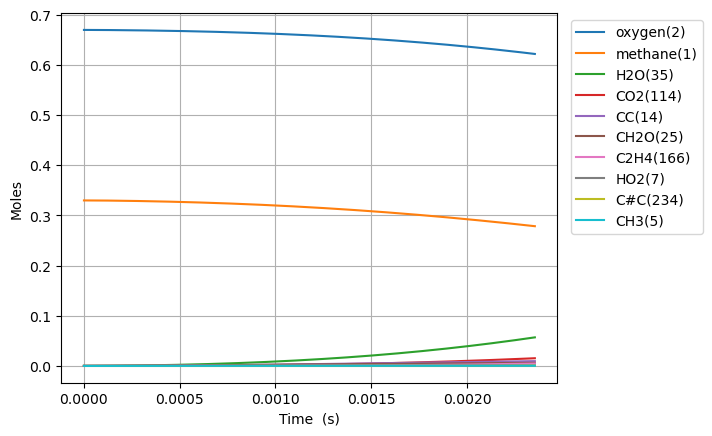

The data file committed next to this chart (first rows):
Time (s), Volume (m^3), Ar, He, Ne, N2, methane(1), oxygen(2), CH3(5), HO2(7), CH3O2(12), H(6), CH3O2(19), OH(D)(9), CH2O(25), H2O(35), CC(14), O(T)(10), OO(11), CHO(34), CHO3(63), CHO3(75), CO2(114), COO(15)
0.0, 0.1122, 0.0, 0.0, 0.0, 0.0, 0.33, 0.67, 0.0, 0.0, 0.0, 0.0, 0.0, 0.0, 0.0, 0.0, 0.0, 0.0, 0.0, 0.0, 0.0, 0.0, 0.0, 0.0
3.7550270849207236e-16, 0.1122, 0.0, 0.0, 0.0, 0.0, 0.33, 0.67, 2.264243725689119e-16, 1.768439672789762e-16, 1.780451168228389e-24, 4.958040706977899e-17, 1.2242815112999652e-33, 1.182059467027506e-28, 3.3973734763047826e-34, 3.469776458944873e-37, 3.1895727094156976e-39, 1.1820592120849244e-28, 2.448436167752453e-28, 1.348491605877358e-46, 2.1157566739288598e-54, 1.036999251755684e-63, 9.82322310072899e-65, 2.570474351517018e-36
1.0514075837778027e-15, 0.1122, 0.0, 0.0, 0.0, 0.0, 0.33, 0.67, 6.339882374250948e-16, 4.951631443750024e-16, 1.075391448766782e-23, 1.3882510380033517e-16, 1.215624684000011e-32, 7.139683311940986e-28, 6.411769232642055e-33, 4.1193419294193994e-36, 4.820082196568629e-38, 7.139656501165647e-28, 1.4788555299668637e-27, 4.715796907586087e-45, 1.3529761479108012e-52, 1.125320144547975e-61, 1.9287623208890658e-62, 3.0518675452323525e-35
2.4032173343492632e-15, 0.1122, 0.0, 0.0, 0.0, 0.0, 0.33, 0.67, 1.4491159440661103e-15, 1.1318016425424142e-15, 5.1775361445916566e-23, 3.173143532813801e-16, 8.798897583098006e-32, 3.437514163416828e-27, 9.431257397611566e-32, 4.0444638409998697e-35, 5.1852242919722215e-37, 3.437456478947511e-27, 7.120053645485408e-27, 1.3948077203296588e-43, 8.013630241358162e-51, 1.1629601226316902e-59, 3.9862703726351296e-60, 2.9964198583034637e-34
5.106836835492184e-15, 0.1122, 0.0, 0.0, 0.0, 0.0, 0.33, 0.67, 3.0793712650634165e-15, 2.4050792147777418e-15, 2.2611566026770283e-22, 6.742922763241347e-16, 5.0637755436624925e-31, 1.501322640698763e-26, 1.1060531146120386e-30, 3.577436367197779e-34, 4.766114124279559e-36, 1.5012444324465808e-26, 3.109515245025909e-26, 3.300399943812346e-42, 3.808485088439395e-49, 8.820297050305653e-58, 6.059370124132819e-58, 2.650313747419959e-33
1.0514075837778027e-14, 0.1122, 0.0, 0.0, 0.0, 0.0, 0.33, 0.67, 6.339881537924537e-15, 4.9516366628429466e-15, 9.439804666342077e-22, 1.3882458187397695e-15, 2.491455476463057e-30, 6.268374912650525e-26, 1.1061897007653546e-29, 3.0073394356463414e-33, 4.0775104029001407e-35, 6.267541038335282e-26, 1.2981620369216461e-25, 6.652658262494517e-41, 1.5411408676574235e-47, 5.077720265048642e-56, 6.995643373797745e-56, 2.227726355423378e-32
2.132855384234971e-14, 0.1122, 0.0, 0.0, 0.0, 0.0, 0.33, 0.67, 1.2860900607156051e-14, 1.0044760773291802e-14, 3.856403628341983e-21, 2.8161436889512885e-15, 1.1127120053102729e-29, 2.5613869268580022e-25, 9.998983328273211e-29, 2.46609263234806e-32, 3.371363502533577e-34, 2.5606102868068843e-25, 5.303420674022845e-25, 1.2095446275375208e-39, 5.6196383957668055e-46, 2.3450631350230202e-54, 6.48221887932269e-54, 1.8263708459716622e-31
4.295750985149308e-14, 0.1122, 0.0, 0.0, 0.0, 0.0, 0.33, 0.67, 2.590293284000207e-14, 2.0231045850985324e-14, 1.558767788062081e-20, 5.671902571373292e-15, 4.709351088072987e-29, 1.0358047416826764e-24, 8.52734177500083e-28, 1.997917332912497e-31, 2.741535265196734e-33, 1.0351328040872803e-24, 2.1437316132640785e-24, 2.0705328367878486e-38, 1.9274042055237096e-44, 9.272620484898386e-53, 5.1431014875957026e-52, 1.4789483965407998e-30
8.621542186977982e-14, 0.1122, 0.0, 0.0, 0.0, 0.0, 0.33, 0.67, 5.1986973685993055e-14, 4.060376342973198e-14, 6.267316828910602e-20, 1.1383272908036783e-14, 1.9380605146963928e-28, 4.168566026344015e-24, 7.04836820505761e-27, 1.6094094010125924e-30, 2.2111450185394244e-32, 4.1629728057585225e-24, 8.61988416642543e-24, 3.429941105902406e-37, 6.3922381542536564e-43, 3.3284719731110596e-51, 3.7032428549317337e-50, 1.1902321969183882e-29
1.727312459063533e-13, 0.1122, 0.0, 0.0, 0.0, 0.0, 0.33, 0.67, 1.0415496092130136e-13, 8.134978825007598e-14, 2.513137634245351e-19, 2.280542389922917e-14, 7.862810607395762e-28, 1.6747037230224584e-23, 5.732083826246665e-26, 1.2935567802998587e-29, 1.7761079238241836e-31, 1.6701392063405418e-23, 3.4569860609967904e-23, 5.585009569298556e-36, 2.0828634860934807e-41, 1.130947223134951e-49, 2.5223976789110786e-48, 9.548379903041362e-29
3.4576289397950025e-13, 0.1122, 0.0, 0.0, 0.0, 0.0, 0.33, 0.67, 2.0849055774218412e-13, 1.6284419629749032e-13, 1.006296267671497e-18, 4.564736739774975e-14, 3.1668700959017537e-27, 6.730955747188638e-23, 4.622887710790357e-25, 1.0397957748861234e-28, 1.4237639248463726e-30, 6.694080058554893e-23, 1.3846191861923957e-22, 9.01376997875447e-35, 6.725110107067639e-40, 3.7311915462011794e-48, 1.6669721011827491e-46, 7.646340931990177e-28
6.918261901257941e-13, 0.1122, 0.0, 0.0, 0.0, 0.0, 0.33, 0.67, 4.171602421993766e-13, 3.258424440622188e-13, 4.025650713726798e-18, 9.1321822416322e-14, 1.2706122366107711e-26, 2.7128602768210396e-22, 3.712034445475277e-24, 8.378714246414566e-28, 1.1401555981793325e-29, 2.683225679150486e-22, 5.542258107784434e-22, 1.4479906163586344e-33, 2.1610010284319567e-38, 1.212151595858306e-46, 1.0841189507268518e-44, 6.1153509384442674e-27
1e-12, 0.1122, 0.0, 0.0, 0.0, 0.0, 0.33, 0.67, 6.029805933848719e-13, 4.710112682392304e-13, 9.39765221255648e-18, 1.319787196012341e-13, 2.9694887161552135e-26, 6.404807522930179e-22, 1.529699308873078e-23, 3.4889268618063825e-27, 4.6957713375160327e-29, 6.28264727442272e-22, 1.2949266516401566e-21, 1.1132524494584449e-32, 3.203252855094491e-37, 1.8063364948480216e-45, 3.1725861527861938e-43, 2.5138615418189923e-26
1.3839527824183819e-12, 0.1122, 0.0, 0.0, 0.0, 0.0, 0.33, 0.67, 8.344935856691765e-13, 6.51876650621725e-13, 1.6090612018171722e-17, 1.8263302018900015e-13, 5.086113589542386e-26, 1.1004593008478457e-21, 2.973065669919626e-23, 6.791868509769082e-27, 9.125701826697372e-29, 1.0767155342015193e-21, 2.2177635043388894e-21, 2.3198454855401635e-32, 6.9249370929723885e-37, 3.905823877148939e-45, 6.9902312425623785e-43, 4.883964092279255e-26
2.7682059670035574e-12, 0.1122, 0.0, 0.0, 0.0, 0.0, 0.33, 0.67, 1.6691362608423769e-12, 1.3040957827683557e-12, 6.423543964598891e-17, 3.651046917679689e-13, 2.0319196661698098e-25, 4.521911849701325e-21, 2.37651736585178e-22, 5.572316465560292e-26, 7.302148565222375e-28, 4.332100754233789e-21, 8.873604317826867e-21, 3.70912007419886e-31, 2.2145458195976917e-35, 1.2525164875124496e-43, 4.4845379395841307e-41, 3.8917031689392197e-25
4.152459151588733e-12, 0.1122, 0.0, 0.0, 0.0, 0.0, 0.33, 0.67, 2.5037550139246576e-12, 1.9564655089537582e-12, 1.3630540447147989e-16, 5.47425764368315e-13, 4.312594349009013e-25, 9.784403922964369e-21, 6.789931332586556e-22, 1.6159952445416767e-25, 2.167937287244519e-27, 9.24210756117189e-21, 1.885893573685907e-20, 1.3643443759364491e-30, 1.0105682788814816e-34, 5.7187063399610866e-43, 2.464159967112128e-40, 1.1102005899336307e-24
5.5367123361739086e-12, 0.1122, 0.0, 0.0, 0.0, 0.0, 0.33, 0.67, 3.3383499342562974e-12, 2.608985704292732e-12, 2.322110742235764e-16, 7.295963628741776e-13, 7.347804368533956e-25, 1.696557897825045e-20, 1.4310214853526876e-21, 3.4518288408292225e-25, 4.72390542510474e-27, 1.5822699213572997e-20, 3.217448229355233e-20, 3.458032979201946e-30, 3.0106325134655467e-34, 1.7042555453885425e-42, 8.471406073088232e-40, 2.3367646536760372e-24
8.30521870534426e-12, 0.1122, 0.0, 0.0, 0.0, 0.0, 0.33, 0.67, 5.007484116742645e-12, 3.914378849868449e-12, 4.796872401805306e-16, 1.093584793388905e-12, 1.5180332081698033e-24, 3.607068229023817e-20, 3.9028730314609015e-21, 9.624048639791895e-25, 1.371198941218124e-26, 3.295393124565208e-20, 6.662363156105309e-20, 1.2078643432225463e-29, 1.3165178923932215e-33, 7.45538332108884e-42, 4.554112211046156e-39, 6.359816515293556e-24
1e-11, 0.1122, 0.0, 0.0, 0.0, 0.0, 0.33, 0.67, 6.029225912082944e-12, 4.713766713098641e-12, 6.740716521567288e-16, 1.31613304541326e-12, 2.1332785232244128e-24, 5.156402039208103e-20, 6.294638645024313e-21, 1.5723361830471543e-24, 2.280951417025262e-26, 4.653753909805183e-20, 9.375818391128974e-20, 2.2019732927309814e-29, 2.6786652438614514e-33, 1.517156244141477e-41, 1.0233417516466016e-38, 1.0244730715218387e-23
1.1073725074514611e-11, 0.1122, 0.0, 0.0, 0.0, 0.0, 0.33, 0.67, 6.6765313950319395e-12, 5.220324288255095e-12, 8.140777079823521e-16, 1.4570209129146904e-12, 2.576419071657264e-24, 6.287227827488755e-20, 8.155203031113551e-21, 2.0499634967327216e-24, 2.9986126661836126e-26, 5.63602569533355e-20, 1.1332517926586846e-19, 3.015069029555398e-29, 3.832660913324628e-33, 2.170889432569454e-41, 1.517160131222015e-38, 1.326488377357781e-23
1.3842231443684962e-11, 0.1122, 0.0, 0.0, 0.0, 0.0, 0.33, 0.67, 8.345486151396438e-12, 6.52686063650521e-12, 1.241000319994293e-15, 1.8198661030939335e-12, 3.927721686719084e-24, 9.843265091834896e-20, 1.4825652630536884e-20, 3.7989036462794116e-24, 5.625672639291712e-26, 8.65952860667064e-20, 1.731591251641475e-19, 6.390069242376799e-29, 9.297799660453387e-33, 5.267311803417541e-41, 4.1515918357462556e-38, 2.4070496516290394e-23
1.9379244182025664e-11, 0.1122, 0.0, 0.0, 0.0, 0.0, 0.33, 0.67, 1.1683116235052654e-11, 9.14173755383937e-12, 2.3743018523606126e-15, 2.5437522029034706e-12, 7.514964733737813e-24, 1.9981171672523154e-19, 3.899347057789432e-20, 1.051013337864169e-23, 1.5391682619830211e-25, 1.6868613949986117e-19, 3.3308174023115984e-19, 2.3328735754552072e-28, 4.793877609477724e-32, 2.7166908073976447e-40, 3.092167147864233e-37, 6.299643920870547e-23
3.045326965870707e-11, 0.1122, 0.0, 0.0, 0.0, 0.0, 0.33, 0.67, 1.8357287503320862e-11, 1.4378632214222492e-11, 5.729889614641679e-15, 3.9843833392019875e-12, 1.813670543149473e-23, 5.419702018182755e-19, 1.4944777389841706e-19, 4.483411611081207e-23, 6.111672764549553e-25, 4.227524428256184e-19, 8.131460752454837e-19, 1.4667369991365319e-27, 5.138124355296337e-31, 2.9127467871945552e-39, 5.8684739511955876e-36, 2.387586249340832e-22
4.1527295135388477e-11, 0.1122, 0.0, 0.0, 0.0, 0.0, 0.33, 0.67, 2.503003495625908e-11, 1.9625012983158006e-11, 1.0509376862134753e-14, 5.4155280496215755e-12, 3.326589611150023e-23, 1.0956256168622574e-18, 3.6825876284476974e-19, 1.195057861905453e-22, 1.52990380674201e-24, 8.020081086107311e-19, 1.5072697693367939e-18, 4.750239496766949e-27, 2.1343402402200388e-30, 1.2100604476112296e-38, 3.0472493613508923e-35, 5.830893432299748e-22
6.367534608875128e-11, 0.1122, 0.0, 0.0, 0.0, 0.0, 0.33, 0.67, 3.837147090472478e-11, 3.0145903360881105e-11, 2.4127343926111948e-14, 8.2496876775755e-12, 7.637329256919445e-23, 3.0208717165936113e-18, 1.314913324767057e-18, 5.0451654478374745e-22, 5.5904875633055085e-24, 1.9737714025188628e-18, 3.5393600587182314e-18, 2.6762022979653333e-26, 1.9338972694854004e-29, 1.0965727198174422e-37, 4.528754496351253e-34, 2.038153928920899e-21
8.36085919467778e-11, 0.1122, 0.0, 0.0, 0.0, 0.0, 0.33, 0.67, 5.0374294332922794e-11, 3.964652203511161e-11, 4.0852317053097404e-14, 1.0768612921398545e-11, 1.29316246344407e-22, 5.823708814894672e-18, 2.8856495043953057e-18, 1.2292712341615548e-21, 1.2438284020289981e-23, 3.527817326216173e-18, 6.103668523154632e-18, 7.412228452086863e-26, 6.582065744814105e-29, 3.7323710655259235e-37, 1.843814694320624e-33, 4.405545350161103e-21
9.999999999999999e-11, 0.1122, 0.0, 0.0, 0.0, 0.0, 0.33, 0.67, 6.024140307823899e-11, 4.7481318586834024e-11, 5.759883915756865e-14, 1.2817667448965296e-11, 1.8232760643683057e-22, 9.043326200994796e-18, 4.843964759445396e-18, 2.2377938227092133e-21, 2.1105058051527043e-23, 5.192230812226509e-18, 8.736019465140415e-18, 1.4642000113163575e-25, 1.5157688247976498e-28, 8.595420010594948e-37, 4.907227789229648e-33, 7.301440352784998e-21
1.0354183780480432e-10, 0.1122, 0.0, 0.0, 0.0, 0.0, 0.33, 0.67, 6.237312235063175e-11, 4.917689657541926e-11, 6.157233971367631e-14, 1.325778126890075e-11, 1.9490579922045033e-22, 9.84748929136959e-18, 5.346165667587998e-18, 2.5046314562774853e-21, 2.3337723223930114e-23, 5.597704060833798e-18, 9.366909957765582e-18, 1.6599676751906578e-25, 1.7574324181316564e-28, 9.965849165631553e-37, 5.796783873791497e-33, 8.039727007397357e-21
1.2347508366283084e-10, 0.1122, 0.0, 0.0, 0.0, 0.0, 0.33, 0.67, 7.436815449463608e-11, 5.873669033316467e-11, 8.608767023508665e-14, 1.5717529368951285e-11, 2.7250965544283406e-22, 1.526577992053147e-17, 8.872118509563082e-18, 4.526365145458576e-21, 3.919286187823998e-23, 8.219209398977934e-18, 1.3331023138636259e-17, 3.221948946023865e-25, 3.9411559509298516e-28, 2.2349532647252682e-36, 1.48533310368509e-32, 1.3147146272369649e-20
1.4340832952085737e-10, 0.1122, 0.0, 0.0, 0.0, 0.0, 0.33, 0.67, 8.63595884945835e-11, 6.832555645614087e-11, 1.1420037604689324e-13, 1.8148204074570872e-11, 3.6150124609265964e-22, 2.2250634233187542e-17, 1.3638301787611291e-17, 7.524171014196696e-21, 6.094524101892595e-23, 1.1427822317492505e-17, 1.799800727655889e-17, 5.668643292777439e-25, 7.855772431360976e-28, 4.454927381947475e-36, 3.3228841284963744e-32, 1.9917481004766817e-20
1.832748212369104e-10, 0.1122, 0.0, 0.0, 0.0, 0.0, 0.33, 0.67, 1.10332319920217e-10, 8.758928218881073e-11, 1.8055938112400797e-13, 2.292355691725162e-11, 5.715630018330923e-22, 4.149271739576695e-17, 2.747664425836453e-17, 1.740179131146069e-20, 1.2551622296212889e-22, 1.9724615061052258e-17, 2.944763956550307e-17, 1.4260113014534941e-24, 2.4333417167013866e-27, 1.379953971797611e-35, 1.2523775488816567e-31, 3.9004130554016036e-20
2.2314131295296345e-10, 0.1122, 0.0, 0.0, 0.0, 0.0, 0.33, 0.67, 1.3429273184467684e-10, 1.0696536977406851e-10, 2.5923268745742134e-13, 2.7586543811801968e-11, 8.2060650983647395e-22, 6.880592995823859e-17, 4.812404415673657e-17, 3.4387672938055285e-20, 2.2456330844771946e-22, 3.074261689657375e-17, 4.373137791595831e-17, 2.99326846037402e-24, 6.031645109341866e-27, 3.420611455005182e-35, 3.6125113228356573e-31, 6.642788561535269e-20
2.630078046690165e-10, 0.1122, 0.0, 0.0, 0.0, 0.0, 0.33, 0.67, 1.5824217557808764e-10, 1.2645102690568336e-10, 3.4886760208757196e-13, 3.213995708834372e-11, 1.1043497291864915e-21, 1.0536744399253059e-16, 7.679735072870439e-17, 6.121584099238013e-20, 3.6600860691443784e-22, 4.47253489790291e-17, 6.086527457497285e-17, 5.5817961603493875e-24, 1.297938357322686e-26, 7.360830232771124e-35, 8.858926631103575e-31, 1.030628724236646e-19
3.0287429638506954e-10, 0.1122, 0.0, 0.0, 0.0, 0.0, 0.33, 0.67, 1.8218181304434473e-10, 1.460435876966944e-10, 4.4830101464647245e-13, 3.658646266570131e-11, 1.419110755463737e-21, 1.5219020978593416e-16, 1.1455662133776092e-16, 1.0098791858413971e-19, 5.5762397406966315e-22, 6.188280348667495e-17, 8.086461947753475e-17, 9.556846449655368e-24, 2.52768980277595e-26, 1.4335084385825555e-34, 1.9440049686161692e-30, 1.4942244854292755e-19
3.427407881011226e-10, 0.1122, 0.0, 0.0, 0.0, 0.0, 0.33, 0.67, 2.0611262988322364e-10, 1.657405353202189e-10, 5.565462813931103e-13, 4.092857740851464e-11, 1.761766301273999e-21, 2.1013418870364457e-16, 1.62314144157055e-16, 1.5707915139955098e-19, 8.069532827284315e-22, 8.239368463969463e-17, 1.0374381079555407e-16, 1.5323832704287374e-23, 4.5593072838159425e-26, 2.5857013674646153e-34, 3.918034601731241e-30, 2.0573665127472467e-19
3.9932057776072765e-10, 0.1122, 0.0, 0.0, 0.0, 0.0, 0.33, 0.67, 2.4006256376116277e-10, 1.9386951808282073e-10, 7.235951027801656e-13, 4.6916587717409634e-11, 2.2905675665466523e-21, 3.129482550392833e-16, 2.488530405892384e-16, 2.717834886541114e-19, 1.2745171338616379e-21, 1.17569783925767e-16, 1.4118571407689458e-16, 2.744724190311237e-23, 9.503475759843943e-26, 5.38970976690718e-34, 9.468011164887318e-30, 3.02887474497285e-19
4.559003674203327e-10, 0.1122, 0.0, 0.0, 0.0, 0.0, 0.33, 0.67, 2.7399873600352434e-10, 2.2219705009027548e-10, 9.043838239847992e-13, 5.270604093388876e-11, 2.8628634126060387e-21, 4.416608799419187e-16, 3.5931104494573073e-16, 4.376539592649755e-19, 1.8948373526419853e-21, 1.6022979937748346e-16, 1.844949827587332e-16, 4.542087100275078e-23, 1.7983789653924712e-25, 1.0199214678832012e-33, 2.0451379290170272e-29, 4.200875165620767e-19
5.124801570799377e-10, 0.1122, 0.0, 0.0, 0.0, 0.0, 0.33, 0.67, 3.079230917322605e-10, 2.5071653280107255e-10, 1.0969653582572671e-12, 5.830353573922903e-11, 3.4724902048512184e-21, 5.97973083750478e-16, 4.955686270828379e-16, 6.664955667601113e-19, 2.689375674851611e-21, 2.1072993694805533e-16, 2.337090609561529e-16, 7.071300429963897e-23, 3.155730775363505e-25, 1.7897299926554643e-33, 4.039455629944822e-29, 5.56830583170677e-19
5.690599467395428e-10, 0.1122, 0.0, 0.0, 0.0, 0.0, 0.33, 0.67, 3.4183732208392313e-10, 2.7942153895319455e-10, 1.2996468678900519e-12, 6.371549954385574e-11, 4.1140891511948664e-21, 7.833653623662177e-16, 6.592939017771246e-16, 9.708447778598402e-19, 3.679699351847452e-21, 2.693813668049242e-16, 2.888643047369146e-16, 1.0489698689613922e-22, 5.212374741400807e-25, 2.9561389736127275e-33, 7.417008033053086e-29, 7.123238769465454e-19
6.256397363991479e-10, 0.1122, 0.0, 0.0, 0.0, 0.0, 0.33, 0.67, 3.75742865223332e-10, 3.0830587807418994e-10, 1.5109887489451368e-12, 6.894812297393275e-11, 4.783103088148895e-21, 9.990983183126996e-16, 8.519395593203684e-16, 1.3638440764687681e-18, 4.887320521826626e-21, 3.364502347571662e-16, 3.4999559947415964e-16, 1.4963629308083705e-22, 8.197941449851597e-25, 4.6493835649603576e-33, 1.284139324357109e-28, 8.85582953983904e-19
6.822195260587529e-10, 0.1122, 0.0, 0.0, 0.0, 0.0, 0.33, 0.67, 4.096409571416336e-10, 3.3736355101789114e-10, 1.7297537806284012e-12, 7.400740533308858e-11, 5.475615509734998e-21, 1.2462567783113248e-15, 1.0747856230849377e-15, 1.8591765929951544e-18, 6.333782337832253e-21, 4.1216668448332244e-16, 4.171366310424753e-16, 2.0667461700331818e-22, 1.238139518897238e-24, 7.022007251155174e-33, 2.1174870867782264e-28, 1.0754922657041055e-18
7.38799315718358e-10, 0.1122, 0.0, 0.0, 0.0, 0.0, 0.33, 0.67, 4.435326476737446e-10, 3.6658878498061827e-10, 1.954891090857323e-12, 7.889911958332962e-11, 6.1882998094063406e-21, 1.5257635264356881e-15, 1.3289500756515632e-15, 2.470949254215337e-18, 8.04055874544885e-21, 4.967275770085106e-16, 4.903196830975165e-16, 2.7782114679861046e-22, 1.807484251931069e-24, 1.0251021920176917e-32, 3.352335234952236e-28, 1.280883583718593e-18
7.953791053779631e-10, 0.1122, 0.0, 0.0, 0.0, 0.0, 0.33, 0.67, 4.77418842405387e-10, 3.959759850004209e-10, 2.1854942059550867e-12, 8.362886084507913e-11, 6.9182864835211e-21, 1.8384157425027216e-15, 1.6154247968119863e-15, 3.2136612861778126e-18, 1.002915412354409e-20, 5.903039609345221e-16, 5.695759244357475e-16, 3.6494503667169414e-22, 2.5632927035390082e-24, 1.453756460325319e-32, 5.125988213212103e-28, 1.5005674449216775e-18
8.519588950375681e-10, 0.1122, 0.0, 0.0, 0.0, 0.0, 0.33, 0.67, 5.113003146739032e-10, 4.2551975824315307e-10, 2.420789037119745e-12, 8.820202210911146e-11, 7.663125101699333e-21, 2.1848953110905143e-15, 1.9350837128156536e-15, 4.102117376381787e-18, 1.23210288868705e-20, 6.93043115573319e-16, 6.549352690809634e-16, 4.699642679536174e-22, 3.5455740667317645e-24, 2.0108548652003566e-32, 7.607162831771831e-28, 1.7333773013275147e-18
9.651184743567782e-10, 0.1122, 0.0, 0.0, 0.0, 0.0, 0.33, 0.67, 5.79051696136279e-10, 4.850562749161454e-10, 2.902847031646941e-12, 9.689935473958181e-11, 9.189106118140635e-21, 2.9816373324000176e-15, 2.677007608162889e-15, 6.376844835466183e-18, 1.790060352937184e-20, 9.26510682218623e-16, 8.440777732611177e-16, 7.415768963301226e-22, 6.372433865935502e-24, 3.6141041714141286e-32, 1.5547399106031554e-27, 2.2339037874137247e-18
9.999999999999999e-10, 0.1122, 0.0, 0.0, 0.0, 0.0, 0.33, 0.67, 5.999335271808622e-10, 5.03524312532219e-10, 3.0539991769370502e-12, 9.946444746380853e-11, 9.667586555307347e-21, 3.2556005071644097e-15, 2.9339351704096316e-15, 7.226854897558873e-18, 1.9909117422986185e-20, 1.0061043336497767e-15, 9.073608459496904e-16, 8.438158616692035e-22, 7.525378901513719e-24, 4.267996026850803e-32, 1.9047665118832095e-27, 2.3965448593049388e-18
1.0669620957440673e-09, 0.1122, 0.0, 0.0, 0.0, 0.0, 0.33, 0.67, 6.400175586033637e-10, 5.391240027968319e-10, 3.3469694322516213e-12, 1.042420695774778e-10, 1.0595000062143079e-20, 3.819500160192546e-15, 3.465190725980911e-15, 9.076338444974193e-18, 2.4174957935384197e-20, 1.1690868543833261e-15, 1.0354569659945298e-15, 1.067316506097724e-21, 1.0187178270772467e-23, 5.777634591132188e-32, 2.75709062737855e-27, 2.7184483791941286e-18
1.1688057171313564e-09, 0.1122, 0.0, 0.0, 0.0, 0.0, 0.33, 0.67, 7.009759662701337e-10, 5.936229069194691e-10, 3.7984396343995505e-12, 1.1115358851874284e-10, 1.2024153968167723e-20, 4.773917738173053e-15, 4.370658690058477e-15, 1.2489223066485304e-17, 3.1765967745195854e-20, 1.4428850856296228e-15, 1.2470270470460315e-15, 1.4826341002230827e-21, 1.557155152376593e-23, 8.831383424457343e-32, 4.630730010065884e-27, 3.229591127852299e-18
1.2706493385186456e-09, 0.1122, 0.0, 0.0, 0.0, 0.0, 0.33, 0.67, 7.61928685379671e-10, 6.485274439087931e-10, 4.255489834902267e-12, 1.176594557159343e-10, 1.3470971735834487e-20, 5.846468112506226e-15, 5.395947508405119e-15, 1.6708976092135822e-17, 4.079890640470711e-20, 1.748265846605275e-15, 1.4789256027782596e-15, 1.99989403987724e-21, 2.2931862143219696e-23, 1.300579044903337e-31, 7.435321081388146e-27, 3.762641990494417e-18
1.3724929599059347e-09, 0.1122, 0.0, 0.0, 0.0, 0.0, 0.33, 0.67, 8.228770945787146e-10, 7.03813560167578e-10, 4.716740221601727e-12, 1.2378372549032158e-10, 1.4931085476572926e-20, 7.038388243038739e-15, 6.543191465502849e-15, 2.1830092340729486e-17, 5.139907132171853e-20, 2.0855172372560678e-15, 1.7312809276378549e-15, 2.631644204730071e-21, 3.2727418331247684e-23, 1.8561354595668561e-31, 1.1495234268980112e-26, 4.31362476556886e-18
1.4743365812932239e-09, 0.1122, 0.0, 0.0, 0.0, 0.0, 0.33, 0.67, 8.838222306902297e-10, 7.594586381937584e-10, 5.181153153401526e-12, 1.2954901601617516e-10, 1.6401210467416017e-20, 8.35061396722006e-15, 7.814164567338992e-15, 2.794792957693044e-17, 6.369173320578153e-20, 2.4548631766265638e-15, 2.0042123673432492e-15, 3.390589132443754e-21, 4.547101686018209e-23, 2.5788911226476225e-31, 1.720652305019144e-26, 4.879173135772492e-18
1.576180202680513e-09, 0.1122, 0.0, 0.0, 0.0, 0.0, 0.33, 0.67, 9.447648494767372e-10, 8.15441421218273e-10, 5.647972334102418e-12, 1.3497658468407172e-10, 1.787895260166972e-20, 9.783832979932989e-15, 9.210334876011471e-15, 3.5158556942055324e-17, 7.780213698632466e-20, 2.8564742746747275e-15, 2.297830789075258e-15, 4.289563326654364e-21, 6.172934492290589e-23, 3.500986004983315e-31, 2.504400773029806e-26, 5.4564662859231496e-18
1.6780238240678021e-09, 0.1122, 0.0, 0.0, 0.0, 0.0, 0.33, 0.67, 1.0057055168290812e-09, 8.717419120597494e-10, 6.116631529288024e-12, 1.4008642924656003e-10, 1.936251942604828e-20, 1.1338564248312938e-14, 1.0732944573687575e-14, 4.3558548436240166e-17, 9.385553737177322e-20, 3.2904841072045442e-15, 2.6122392082659494e-15, 5.341496022749098e-21, 8.212349240164122e-23, 4.657645566080066e-31, 3.556971112839402e-26, 6.043188527930882e-18
1.7798674454550913e-09, 0.1122, 0.0, 0.0, 0.0, 0.0, 0.33, 0.67, 1.066644675700065e-09, 9.283412890883034e-10, 6.586687563482793e-12, 1.4489737185551636e-10, 2.0850508038655058e-20, 1.3015216359789608e-14, 1.2383069715515398e-14, 5.3244820931646465e-17, 1.119772130546496e-19, 3.757001193645399e-15, 2.9475333119449908e-15, 6.559382656212875e-21, 1.0732937971706335e-22, 6.0872050201661685e-31, 4.944097391127663e-26, 6.637472145809779e-18
1.8817110668423804e-09, 0.1122, 0.0, 0.0, 0.0, 0.0, 0.33, 0.67, 1.1275826706314972e-09, 9.852218434164044e-10, 7.057795767924181e-12, 1.4942712187436233e-10, 2.2341827367243996e-20, 1.4814109061949087e-14, 1.4161645074643259e-14, 6.431455747712905e-17, 1.322924504582626e-19, 4.256113486116341e-15, 3.303801853880526e-15, 7.956268547999476e-21, 1.3807799044158223e-22, 7.8311225291831365e-31, 6.74185539782192e-26, 7.237809292430384e-18
1.9835546882296695e-09, 0.1122, 0.0, 0.0, 0.0, 0.0, 0.33, 0.67, 1.1885197559112013e-09, 1.0423669204594123e-09, 7.52970181539609e-12, 1.5369233432137867e-10, 2.383567232183945e-20, 1.673548058293246e-14, 1.6069475573836063e-14, 7.686517340730963e-17, 1.5492652678857444e-19, 4.7878899767906e-15, 3.681127022060747e-15, 9.545238781370548e-21, 1.7515546173329743e-22, 9.933984331911122e-31, 9.037485560725494e-26, 7.84297109682177e-18
2.187241931004248e-09, 0.1122, 0.0, 0.0, 0.0, 0.0, 0.33, 0.67, 1.3103919249795517e-09, 1.1573888930001095e-09, 8.47518008974789e-12, 1.6149089772837236e-10, 2.682863663449765e-20, 2.094634684554182e-14, 2.027563082385227e-14, 1.0679951542188192e-16, 2.0765235034945832e-19, 5.949646226642217e-15, 4.499245663534773e-15, 1.3351893802873463e-20, 2.717178173646289e-22, 1.5410555354988704e-30, 1.5532020147085802e-25, 9.064061898019393e-18
2.390929173778826e-09, 0.1122, 0.0, 0.0, 0.0, 0.0, 0.33, 0.67, 1.4322621876681485e-09, 1.273292688506342e-09, 9.422118266275261e-12, 1.6840758301010814e-10, 2.982622236612657e-20, 2.5648771358235038e-14, 2.5006174966946135e-14, 1.4382994328746198e-16, 2.711569146131031e-19, 7.242585638982015e-15, 5.402430186971763e-15, 1.8084382728480708e-20, 4.044114667692946e-22, 2.2936331247361292e-30, 2.537979412032849e-25, 1.029496403012446e-17
2.5946164165534044e-09, 0.1122, 0.0, 0.0, 0.0, 0.0, 0.33, 0.67, 1.5541311608667005e-09, 1.3899769248956795e-09, 1.0369900421647389e-11, 1.7454377447706119e-10, 3.282647976982591e-20, 3.0843334781059945e-14, 3.02647910227696e-14, 1.8873965824534246e-16, 3.46442512387588e-19, 8.666916778469175e-15, 6.3911397807199255e-15, 2.3847730058509123e-20, 5.815166522798704e-22, 3.298093121039562e-30, 3.976348463702203e-25, 1.1532064337128768e-17
2.7983036593279827e-09, 0.1122, 0.0, 0.0, 0.0, 0.0, 0.33, 0.67, 1.6759992373629285e-09, 1.5073518549427302e-09, 1.1318134896636505e-11, 1.7998922116357846e-10, 3.582816902185972e-20, 3.653038921473586e-14, 3.6054443153519984e-14, 2.423124937991394e-16, 4.345114927780881e-19, 1.0222774285023208e-14, 7.465761253702353e-15, 3.074677334917336e-20, 8.121969301980683e-22, 4.6064072265225336e-30, 6.012234189807714e-25, 1.2773141677077548e-17
... 488 more rows
